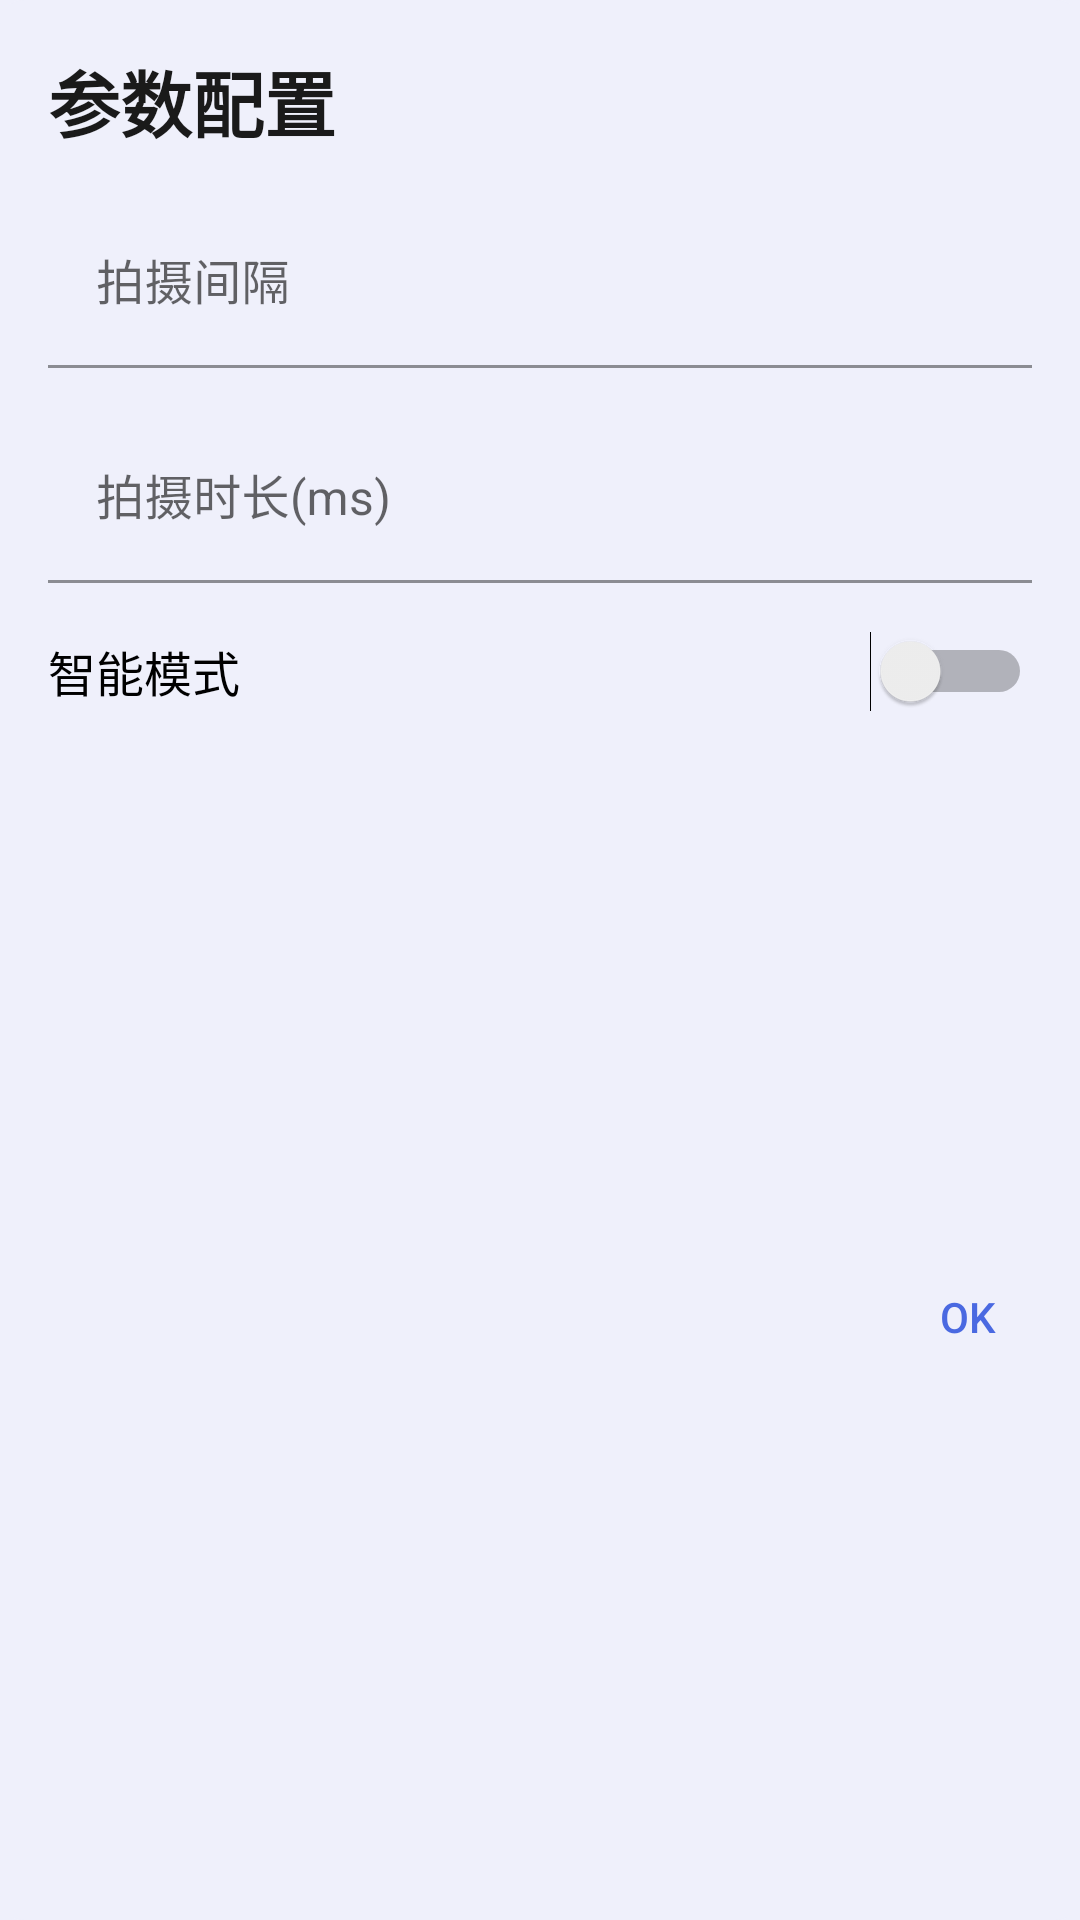

Layout XML and referenced resources for this Android screen:
<!-- AndroidManifest.xml: application theme Theme.CameraAssistant -->
<!-- res/layout/dialog_assistant_config.xml -->
<?xml version="1.0" encoding="utf-8"?>
<layout xmlns:android="http://schemas.android.com/apk/res/android"
    xmlns:app="http://schemas.android.com/apk/res-auto">

    <androidx.constraintlayout.widget.ConstraintLayout
        android:layout_width="match_parent"
        android:layout_height="wrap_content"
        android:background="@drawable/bg_dialog" >

        <TextView
            android:id="@+id/textView"
            android:layout_width="wrap_content"
            android:layout_height="wrap_content"
            android:layout_marginStart="16dp"
            android:layout_marginTop="16dp"
            android:text="@string/dialog_assistant_config_title"
            android:textColor="@color/textColorPrimary"
            android:textSize="24sp"
            android:textStyle="bold"
            app:layout_constraintStart_toStartOf="parent"
            app:layout_constraintTop_toTopOf="parent" />

        <com.google.android.material.textfield.TextInputLayout
            android:id="@+id/textInputLayout2"
            android:layout_width="match_parent"
            android:layout_height="wrap_content"
            android:layout_marginStart="16dp"
            android:layout_marginTop="16dp"
            android:layout_marginEnd="16dp"
            app:layout_constraintEnd_toEndOf="parent"
            app:layout_constraintStart_toStartOf="parent"
            app:layout_constraintTop_toBottomOf="@+id/textView">

            <com.google.android.material.textfield.TextInputEditText
                android:id="@+id/photos_interval_input"
                android:layout_width="match_parent"
                android:layout_height="wrap_content"
                android:background="@android:color/transparent"
                android:hint="@string/dialog_assistant_config_photos_interval"
                android:inputType="number" />
        </com.google.android.material.textfield.TextInputLayout>

        <com.google.android.material.textfield.TextInputLayout
            android:id="@+id/textInputLayout3"
            android:layout_width="match_parent"
            android:layout_height="wrap_content"
            android:layout_marginStart="16dp"
            android:layout_marginTop="16dp"
            android:layout_marginEnd="16dp"
            app:layout_constraintEnd_toEndOf="parent"
            app:layout_constraintStart_toStartOf="parent"
            app:layout_constraintTop_toBottomOf="@+id/textInputLayout2">

            <com.google.android.material.textfield.TextInputEditText
                android:id="@+id/photos_time_input"
                android:layout_width="match_parent"
                android:layout_height="wrap_content"
                android:background="@android:color/transparent"
                android:hint="@string/dialog_assistant_config_photos_time"
                android:inputType="number" />
        </com.google.android.material.textfield.TextInputLayout>

        <Switch
            android:id="@+id/intelligence_mode_button"
            android:layout_width="0dp"
            android:layout_height="wrap_content"
            android:layout_marginStart="16dp"
            android:layout_marginTop="16dp"
            android:layout_marginEnd="16dp"
            android:text="@string/dialog_assistant_config_intelligence_mode"
            android:textSize="16sp"
            app:layout_constraintEnd_toEndOf="parent"
            app:layout_constraintStart_toStartOf="parent"
            app:layout_constraintTop_toBottomOf="@+id/textInputLayout3" />

        <Button
            android:id="@+id/positive_button"
            style="?android:attr/borderlessButtonStyle"
            android:layout_width="wrap_content"
            android:layout_height="wrap_content"
            android:layout_marginTop="16dp"
            android:layout_marginEnd="16dp"
            android:layout_marginBottom="16dp"
            android:minWidth="0dp"
            android:minHeight="0dp"
            android:text="@android:string/ok"
            android:textColor="@color/colorAccent"
            app:layout_constraintBottom_toBottomOf="parent"
            app:layout_constraintEnd_toEndOf="parent"
            app:layout_constraintTop_toBottomOf="@+id/intelligence_mode_button" />
    </androidx.constraintlayout.widget.ConstraintLayout>
</layout>
<!-- resources referenced by this layout -->
<resources>
  <color name="colorAccent">#4a69e1</color>
  <color name="textColorPrimary">#1A1A1A</color>
  <!-- drawable bg_dialog (drawable) -->
  <?xml version="1.0" encoding="utf-8"?>
  <selector xmlns:android="http://schemas.android.com/apk/res/android">
      <item>
          <shape
              android:shape="rectangle">
              <solid android:color="@color/colorPrimary" />
              <corners android:radius="8dp" />
          </shape>
      </item>
  </selector>
  <string name="dialog_assistant_config_intelligence_mode">智能模式</string>
  <string name="dialog_assistant_config_photos_interval">拍摄间隔</string>
  <string name="dialog_assistant_config_photos_time">拍摄时长(ms)</string>
  <string name="dialog_assistant_config_title">参数配置</string>
  <style name="Theme.CameraAssistant" parent="Theme.MaterialComponents.DayNight.NoActionBar">
          
          <item name="colorPrimary">@color/colorPrimary</item>
          <item name="colorPrimaryDark">@color/colorPrimaryDark</item>
          <item name="colorAccent">@color/colorAccent</item>
          <item name="android:colorPrimary">@color/colorPrimary</item>
          <item name="android:colorPrimaryDark">@color/colorPrimaryDark</item>
          <item name="android:colorAccent">@color/colorAccent</item>
          <item name="android:colorBackground">@color/colorBackground</item>
          <item name="android:textColorPrimary">@color/textColorPrimary</item>
          <item name="android:textColorHint">@color/textColorHint</item>
          <item name="android:statusBarColor">@android:color/transparent</item>
  
          <item name="dialogCornerRadius">8dp</item>
  
          <item name="md_corner_radius">8dp</item>
          <item name="md_color_title">@color/textColorPrimary</item>
          <item name="md_color_button_text">@color/colorAccent</item>
          <item name="md_background_color">@color/colorPrimary</item>
      </style>
  <color name="colorPrimary">#eff0fb</color>
  <color name="colorPrimaryDark">#909090</color>
  <color name="colorBackground">#eff0fb</color>
  <color name="textColorHint">#999999</color>
</resources>
